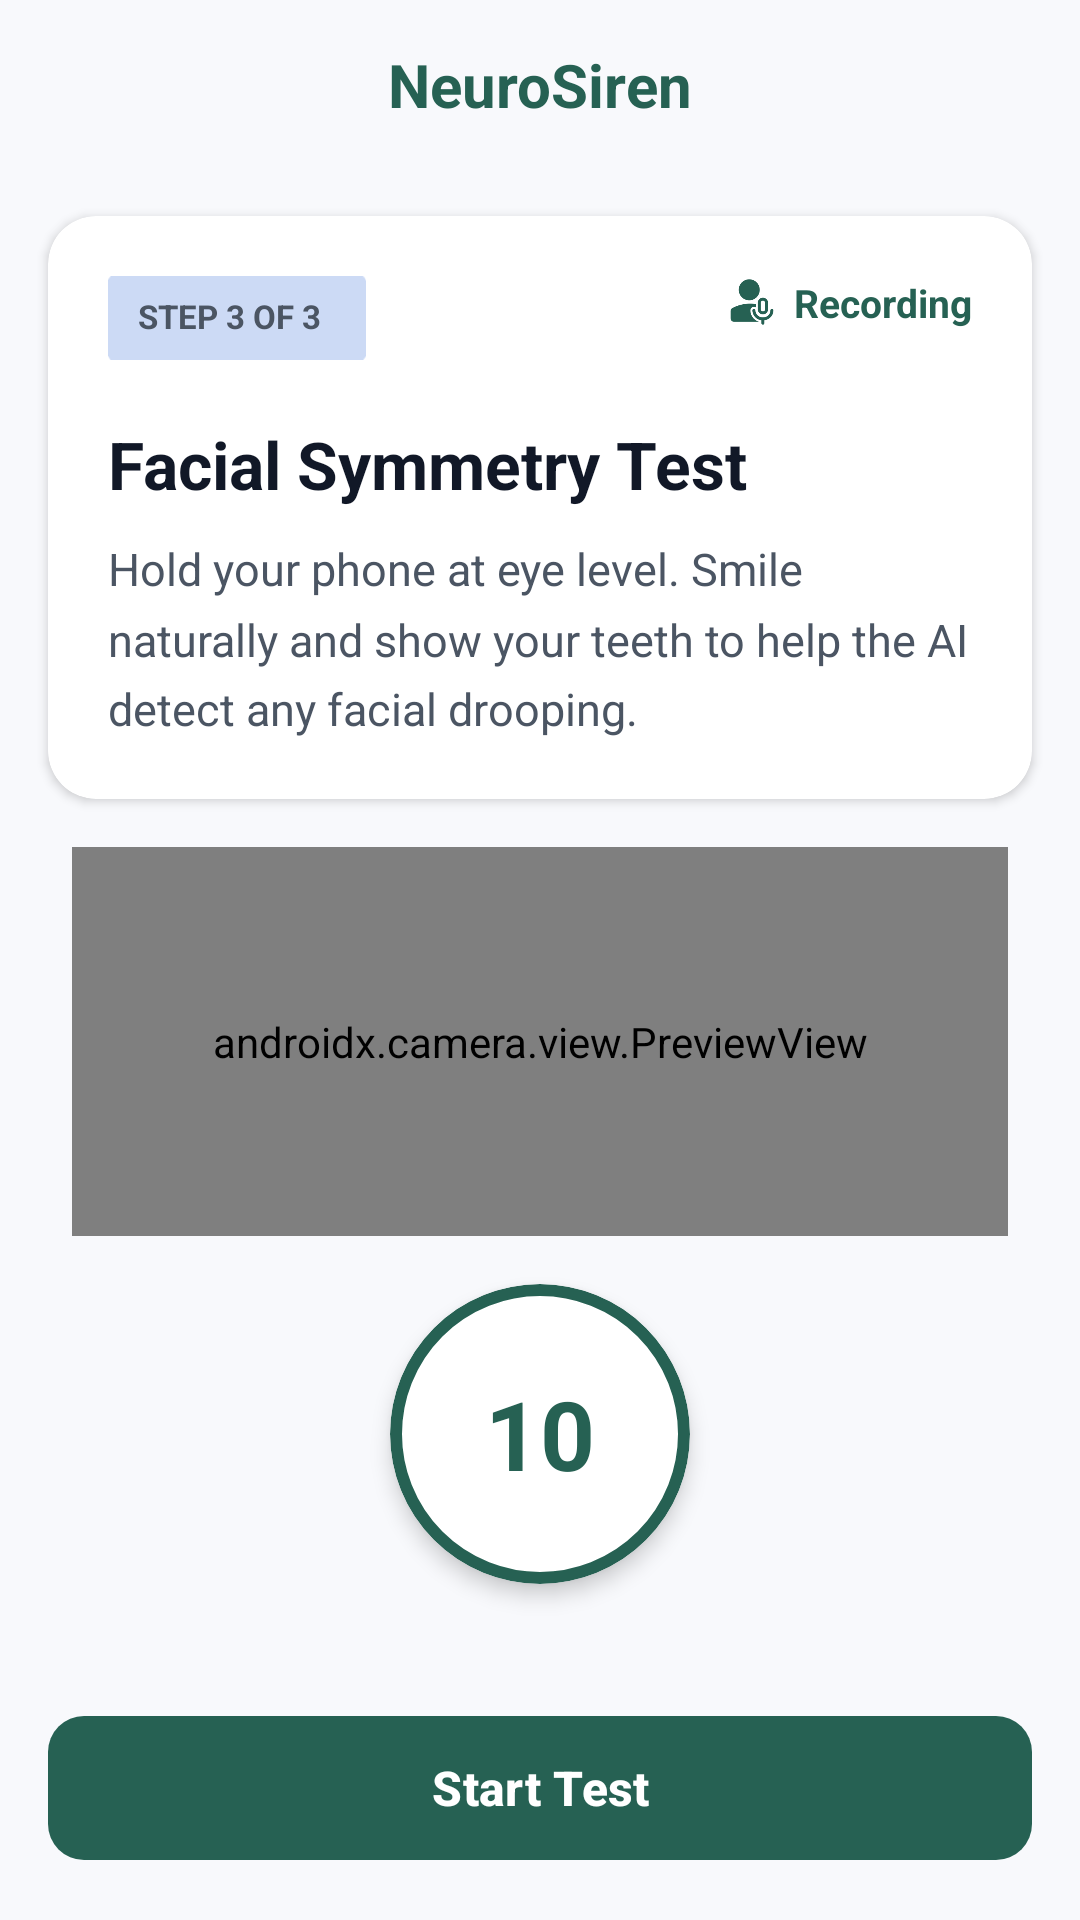

Here is an Android app screen rendered from its layout file. Give the layout XML and the strings, colors and styles it references.
<!-- AndroidManifest.xml: application theme Theme.NueroSiren -->
<!-- res/layout/activity_facial_symmetry_test.xml -->
<?xml version="1.0" encoding="utf-8"?>
<androidx.constraintlayout.widget.ConstraintLayout
    xmlns:android="http://schemas.android.com/apk/res/android"
    xmlns:app="http://schemas.android.com/apk/res-auto"
    xmlns:tools="http://schemas.android.com/tools"
    android:layout_width="match_parent"
    android:layout_height="match_parent"
    android:background="#F8F9FC">

    <androidx.constraintlayout.widget.ConstraintLayout
        android:id="@+id/toolbarHeader"
        android:layout_width="match_parent"
        android:layout_height="56dp"
        android:paddingHorizontal="16dp"
        app:layout_constraintTop_toTopOf="parent"
        app:layout_constraintStart_toStartOf="parent"
        app:layout_constraintEnd_toEndOf="parent">

        <TextView
            android:id="@+id/tvAppNameTitle"
            android:layout_width="wrap_content"
            android:layout_height="wrap_content"
            android:text="NeuroSiren"
            android:textColor="#266153"
            android:textSize="20sp"
            android:textStyle="bold"
            app:layout_constraintStart_toStartOf="parent"
            app:layout_constraintEnd_toEndOf="parent"
            app:layout_constraintTop_toTopOf="parent"
            app:layout_constraintBottom_toBottomOf="parent"/>
    </androidx.constraintlayout.widget.ConstraintLayout>

    <com.google.android.material.card.MaterialCardView
        android:id="@+id/cardInstructionDetails"
        android:layout_width="match_parent"
        android:layout_height="wrap_content"
        android:layout_marginHorizontal="16dp"
        android:layout_marginTop="16dp"
        app:cardCornerRadius="16dp"
        app:cardBackgroundColor="#FFFFFF"
        app:strokeWidth="0dp"
        app:cardElevation="2dp"
        app:layout_constraintTop_toBottomOf="@id/toolbarHeader"
        app:layout_constraintStart_toStartOf="parent"
        app:layout_constraintEnd_toEndOf="parent">

        <androidx.constraintlayout.widget.ConstraintLayout
            android:layout_width="match_parent"
            android:layout_height="wrap_content"
            android:padding="20dp">

            <TextView
                android:id="@+id/badgeStepCount"
                android:layout_width="86dp"
                android:layout_height="28dp"
                android:background="@drawable/lav_back"
                android:paddingHorizontal="10dp"
                android:paddingVertical="6dp"
                android:text="STEP 3 OF 3"
                android:textColor="#4B5563"
                android:textSize="11sp"
                android:textStyle="bold"
                app:layout_constraintStart_toStartOf="parent"
                app:layout_constraintTop_toTopOf="parent" />

            <LinearLayout
                android:id="@+id/containerRecordingStatus"
                android:layout_width="wrap_content"
                android:layout_height="wrap_content"
                android:orientation="horizontal"
                android:gravity="center_vertical"
                app:layout_constraintTop_toTopOf="parent"
                app:layout_constraintEnd_toEndOf="parent">

                <ImageView
                    android:layout_width="16dp"
                    android:layout_height="16dp"
                    android:src="@drawable/record"
                    app:tint="#266153"/>

                <TextView
                    android:layout_width="wrap_content"
                    android:layout_height="wrap_content"
                    android:text="Recording"
                    android:textColor="#266153"
                    android:textSize="13sp"
                    android:textStyle="bold"
                    android:layout_marginStart="6dp"/>
            </LinearLayout>

            <TextView
                android:id="@+id/tvTestTitle"
                android:layout_width="0dp"
                android:layout_height="wrap_content"
                android:text="Facial Symmetry Test"
                android:textColor="#111827"
                android:textSize="22sp"
                android:textStyle="bold"
                android:layout_marginTop="20dp"
                app:layout_constraintTop_toBottomOf="@id/badgeStepCount"
                app:layout_constraintStart_toStartOf="parent"
                app:layout_constraintEnd_toEndOf="parent" />

            <TextView
                android:id="@+id/tvTestDescription"
                android:layout_width="0dp"
                android:layout_height="wrap_content"
                android:text="Hold your phone at eye level. Smile naturally and show your teeth to help the AI detect any facial drooping."
                android:textColor="#4B5563"
                android:textSize="15sp"
                android:lineSpacingMultiplier="1.3"
                android:layout_marginTop="10dp"
                app:layout_constraintTop_toBottomOf="@id/tvTestTitle"
                app:layout_constraintStart_toStartOf="parent"
                app:layout_constraintEnd_toEndOf="parent" />
        </androidx.constraintlayout.widget.ConstraintLayout>
    </com.google.android.material.card.MaterialCardView>

    <androidx.camera.view.PreviewView
        android:id="@+id/viewFinder"
        android:layout_width="0dp"
        android:layout_height="0dp"
        android:layout_marginHorizontal="24dp"
        android:layout_marginVertical="16dp"
        app:layout_constraintTop_toBottomOf="@id/cardInstructionDetails"
        app:layout_constraintBottom_toTopOf="@id/cardTimerCircle"
        app:layout_constraintStart_toStartOf="parent"
        app:layout_constraintEnd_toEndOf="parent" />

    <com.google.android.material.card.MaterialCardView
        android:id="@+id/cardTimerCircle"
        android:layout_width="100dp"
        android:layout_height="100dp"
        android:layout_marginBottom="40dp"
        app:cardCornerRadius="50dp"
        app:cardBackgroundColor="#FFFFFF"
        app:strokeColor="#266153"
        app:strokeWidth="4dp"
        app:cardElevation="4dp"
        app:layout_constraintBottom_toTopOf="@id/btnStartTestSequence"
        app:layout_constraintStart_toStartOf="parent"
        app:layout_constraintEnd_toEndOf="parent">

        <TextView
            android:id="@+id/tvCountdownNumber"
            android:layout_width="wrap_content"
            android:layout_height="wrap_content"
            android:text="10"
            android:textColor="#266153"
            android:textSize="32sp"
            android:textStyle="bold"
            android:layout_gravity="center"/>
    </com.google.android.material.card.MaterialCardView>

    <com.google.android.material.button.MaterialButton
        android:id="@+id/btnStartTestSequence"
        android:layout_width="match_parent"
        android:layout_height="56dp"
        android:text="Start Test"
        android:textColor="#FFFFFF"
        android:textSize="16sp"
        android:textStyle="bold"
        android:textAllCaps="false"
        app:backgroundTint="#266153"
        app:cornerRadius="12dp"
        app:icon="@drawable/play"
        app:iconTint="#FFFFFF"
        app:iconGravity="textStart"
        app:iconPadding="8dp"
        android:layout_margin="16dp"
        app:layout_constraintBottom_toBottomOf="parent"
        app:layout_constraintStart_toStartOf="parent"
        app:layout_constraintEnd_toEndOf="parent"/>

</androidx.constraintlayout.widget.ConstraintLayout>
<!-- resources referenced by this layout -->
<resources>
  <!-- drawable lav_back: png bitmap (drawable, 4680 bytes) -->
  <!-- drawable record: png bitmap (drawable, 2843 bytes) -->
  <style name="Theme.NueroSiren" parent="Base.Theme.NueroSiren" />
  <style name="Base.Theme.NueroSiren" parent="Theme.Material3.DayNight.NoActionBar">
          
          
      </style>
</resources>
